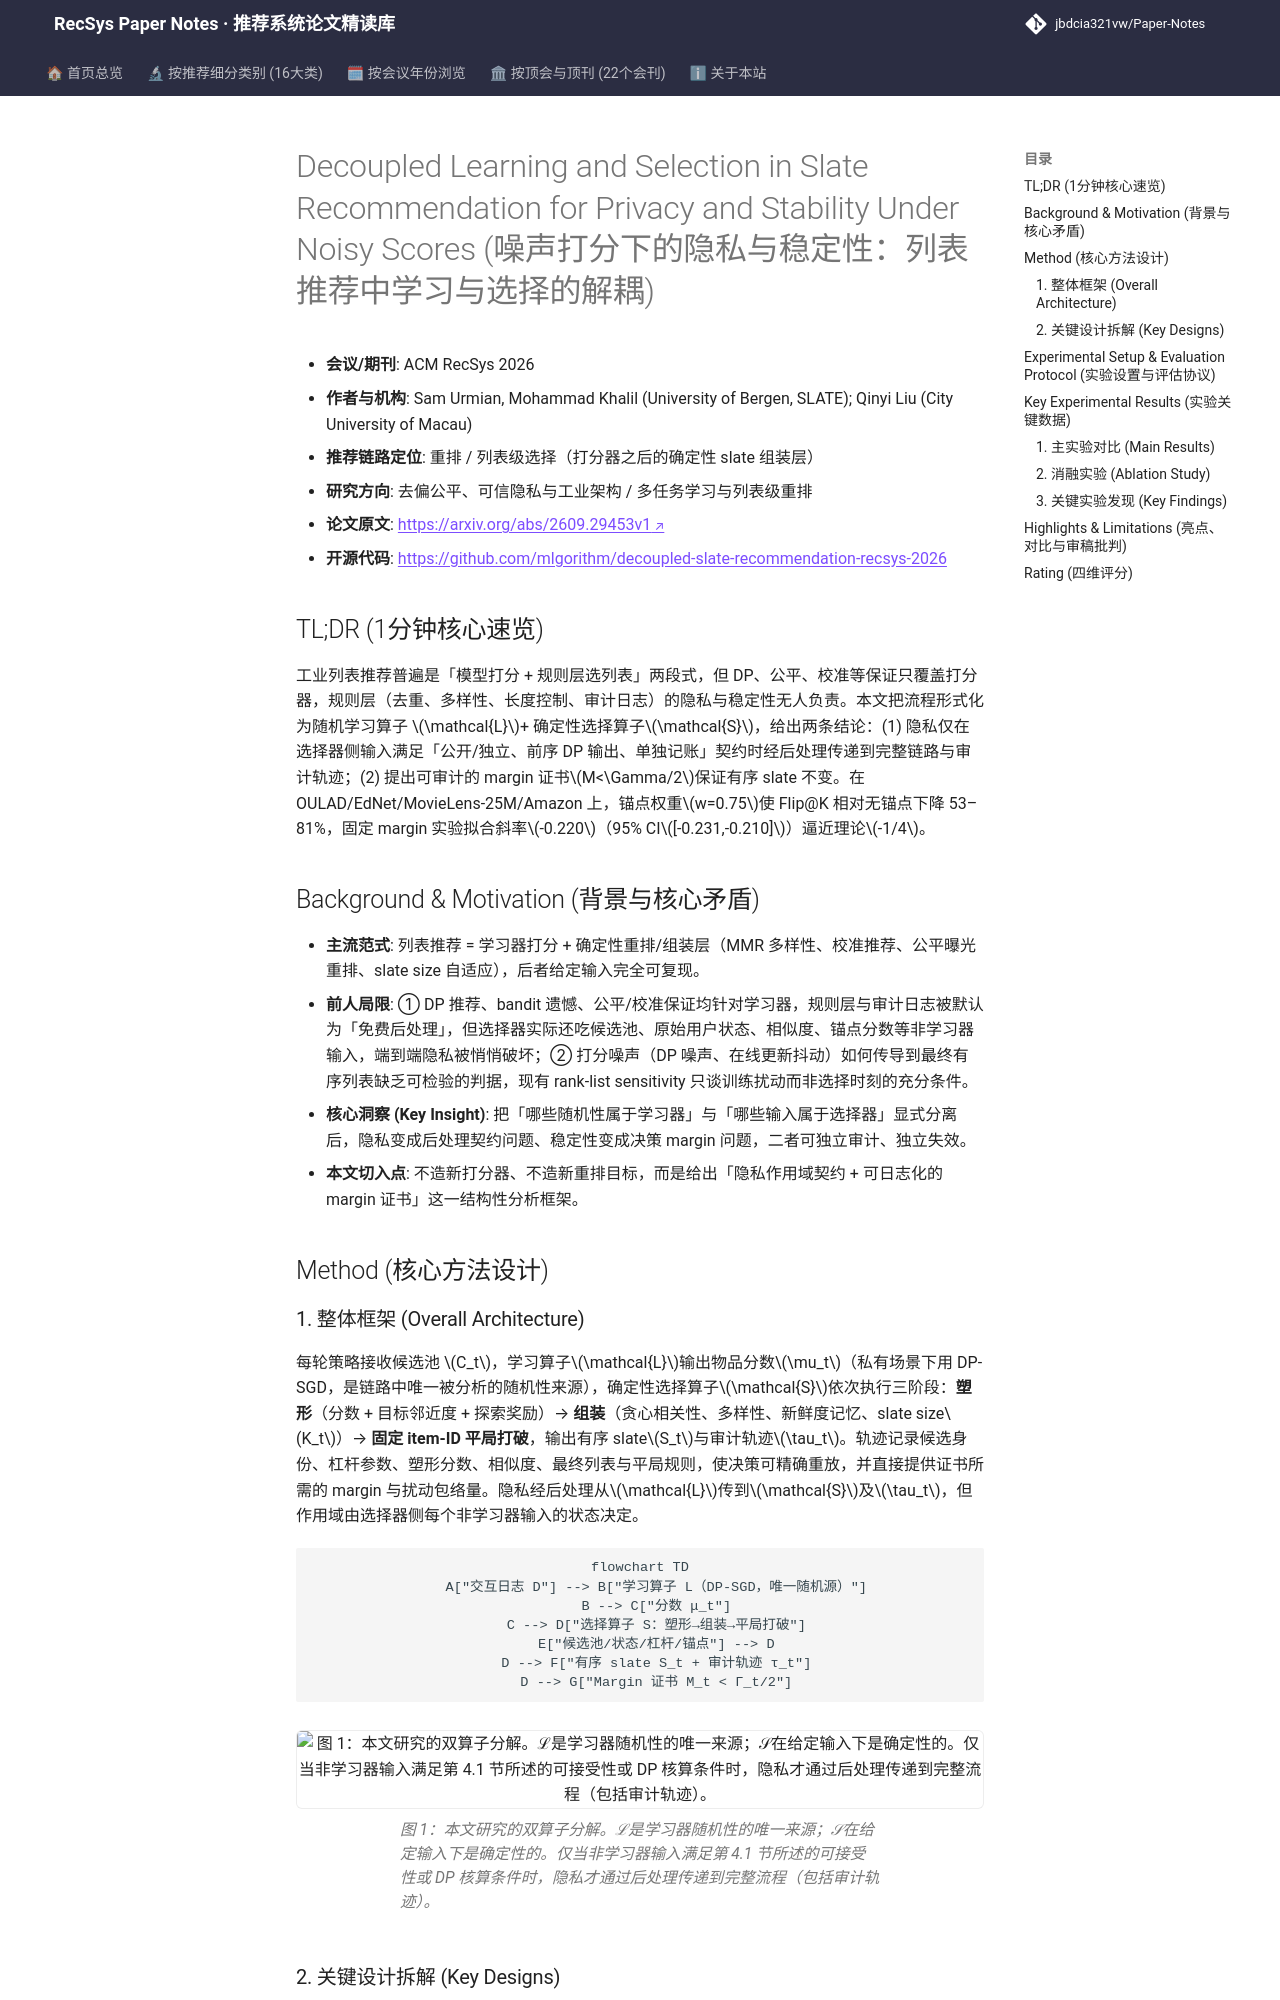

repository: jbdcia321vw/Paper-Notes · page: venues/RecSys/2026/debias_fairness_industrial/decoupled_learning_and_selection_in_slate_recommendation_for_privacy_and_st/index.html · generator: mkdocs

---
title: "[Paper Note] Decoupled Learning and Selection in Slate Recommendation for Privacy and Stability Under Noisy Scores"
description: "[RecSys 2026][去偏公平、可信隐私与工业架构] 将列表推荐拆为随机打分器+确定性选择器，给出隐私后处理契约与可审计的 margin 稳定性证书，锚点加权使 Flip@K 降 53–81%。"
tags:
  - RecSys
  - 去偏公平、可信隐私与工业架构
  - 重排
  - 差分隐私后处理
  - Margin 稳定性证书
  - 锚点混合
date: 2026-11-13
venue: RecSys
year: 2026
paper_url: "https://arxiv.org/abs/2609.29453v1"
code_url: "https://github.com/mlgorithm/decoupled-slate-recommendation-recsys-2026"
categories:
  - debias_fairness_industrial
  - multi_task_reranking
---

# Decoupled Learning and Selection in Slate Recommendation for Privacy and Stability Under Noisy Scores (噪声打分下的隐私与稳定性：列表推荐中学习与选择的解耦)

- **会议/期刊**: ACM RecSys 2026
- **作者与机构**: Sam Urmian, Mohammad Khalil (University of Bergen, SLATE); Qinyi Liu (City University of Macau)
- **推荐链路定位**: 重排 / 列表级选择（打分器之后的确定性 slate 组装层）
- **研究方向**: 去偏公平、可信隐私与工业架构 / 多任务学习与列表级重排
- **论文原文**: [https://arxiv.org/abs/2609.29453v1](https://arxiv.org/abs/2609.29453v1)
- **开源代码**: [https://github.com/mlgorithm/decoupled-slate-recommendation-recsys-2026](https://github.com/mlgorithm/decoupled-slate-recommendation-recsys-2026)

## TL;DR (1分钟核心速览)

工业列表推荐普遍是「模型打分 + 规则层选列表」两段式，但 DP、公平、校准等保证只覆盖打分器，规则层（去重、多样性、长度控制、审计日志）的隐私与稳定性无人负责。本文把流程形式化为随机学习算子 $\mathcal{L}$+ 确定性选择算子$\mathcal{S}$，给出两条结论：(1) 隐私仅在选择器侧输入满足「公开/独立、前序 DP 输出、单独记账」契约时经后处理传递到完整链路与审计轨迹；(2) 提出可审计的 margin 证书$M<\Gamma/2$保证有序 slate 不变。在 OULAD/EdNet/MovieLens-25M/Amazon 上，锚点权重$w=0.75$使 Flip@K 相对无锚点下降 53–81%，固定 margin 实验拟合斜率$-0.220$（95% CI$[-0.231,-0.210]$）逼近理论$-1/4$。

## Background & Motivation (背景与核心矛盾)

- **主流范式**: 列表推荐 = 学习器打分 + 确定性重排/组装层（MMR 多样性、校准推荐、公平曝光重排、slate size 自适应），后者给定输入完全可复现。
- **前人局限**: ① DP 推荐、bandit 遗憾、公平/校准保证均针对学习器，规则层与审计日志被默认为「免费后处理」，但选择器实际还吃候选池、原始用户状态、相似度、锚点分数等非学习器输入，端到端隐私被悄悄破坏；② 打分噪声（DP 噪声、在线更新抖动）如何传导到最终有序列表缺乏可检验的判据，现有 rank-list sensitivity 只谈训练扰动而非选择时刻的充分条件。
- **核心洞察 (Key Insight)**: 把「哪些随机性属于学习器」与「哪些输入属于选择器」显式分离后，隐私变成后处理契约问题、稳定性变成决策 margin 问题，二者可独立审计、独立失效。
- **本文切入点**: 不造新打分器、不造新重排目标，而是给出「隐私作用域契约 + 可日志化的 margin 证书」这一结构性分析框架。

## Method (核心方法设计)
